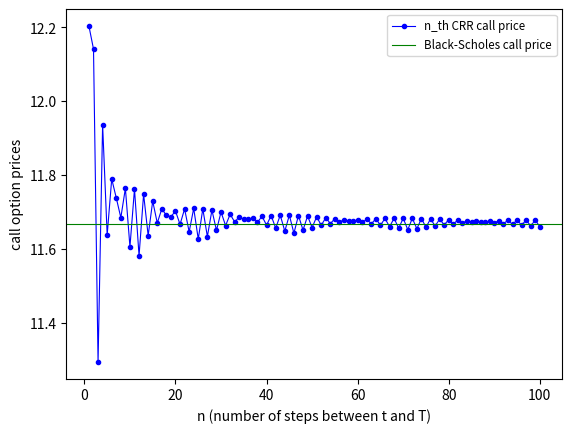

Recreate this plot in Python.
# ------- Introduction
# Copyright © 2020 pilara monkgogi moshebashebi. All rights reserved.
# This script is designed to calculate the initial price of a call option in
# the Black-Scholes and the n_th Cox-Ross-Rubinstein (CRR) models.
# In the case of the CRR model we use backward induction.
# -------

# ------- External libraries and functions
from scipy.stats import binom, norm
from numpy import linspace, exp, sqrt, log
import matplotlib.pyplot as plt
# -------

# ------- n_th CRR price function


def crr_call_BI(S0, K, T, n, sigma, r):
    """
    crr_call_BI(S0, K, T, n, sigma, r) = initial price of a plain vanilla call option
    in the n_th crr model using backward induction 

    Function inputs:
    S0 = initial asset price
    K = strike pirce
    T = expiry time
    n = number of time steps to maturity 
    sigma = volatility
    r = interest rate in the n_th crr model
    """

    # Checking input parameters
    if S0 <= 0.0 or r <= -1:
        print("Invalid input arguments")
        print("Terminating program")
        return(1)

    # Check for viability of n_th CRR model
    if n <= (1 / 4) * (sigma**2) * T:
        print("Invalid input arguments")
        print("Terminating program")
        return(1)

    # n_th CRR model parameters
    Delta_t = T / n
    U = exp((r - 0.5 * sigma**2) * Delta_t + sigma * sqrt(Delta_t))
    D = exp((r - 0.5 * sigma**2) * Delta_t - sigma * sqrt(Delta_t))

    # Calculating terminal asset prices
    ST = list()
    for i in range(0, n + 1):
        ST.append(S0 * U ** (n - i) * D ** i)
        # Alternatively:
        # ST.append(S0 * (exp((r - 0.5 * (sigma**2)) * T) + sigma *
        #                 ((N - i) * sqrt(Delta_t) + i * (-sqrt(Delta_t)))))

        # ST.append(S0 * exp(sigma * ((new_u * (N - i)) + new_d * i)))

    # Calculating terminal payoff of call option
    price = []
    for i in ST:
        price.append(max((i - K), 0))

    # Calculating risk neutral probabilities
    R = exp(r * Delta_t)
    q = (R - D) / (U - D)

    # Simulate time
    time = list(linspace(0, T, n + 1))
    time.pop()
    time.reverse()  # time =  (N-1)Delta_t,..., 2Delta_t, Delta_t, 0

    for i in time:
        for j in range(0, len(price) - 1):
            # price[j] = ((q * price[j]) + (1 - q) *
            #             price[j + 1]) / ((1 + r_dash)**(Delta_t))
            price[j] = ((q * price[j]) + (1 - q) *
                        price[j + 1]) / (R)
        price.pop()

    return(price[0])
# -------

# ------- Black-Scholes price function

def black_scholes_call(S0, K, T, sigma, r):

    # Model parameters
    d_plus = (log(S0 / K) + (r + 0.5 * (sigma**2)) * T) / (sigma * sqrt(T))
    d_minus = d_plus - sigma * sqrt(T)

    # Call price equation in black-scholes equation
    price = S0 * norm.cdf(d_plus) - K * exp(-r * T) * norm.cdf(d_minus)

    return(price)
# -------

# ------- Testing Functions
# This section of the script is designed to test the crr_call_BI and black_scholes_call functions.


# Input parameters
S0 = 100
K = 100
T = 1
n = 1
sigma = 0.15
r = 0.1

# Output
print(crr_call_BI(S0, K, T, 1, sigma, r))
# Solution: 12.203408251440539
print(black_scholes_call(S0, K, T, sigma, r))
# Solution: 11.6691284882873
# -------

# ------- Simulations
# This section of the script is designed simulate the prices of a call
# option using the above crr_call_BI function for n approaching infinity.

# Input parameters
n = list(range(0, 101, 1))
del n[0]  # We do not have a simulation when n=0.
# All other parameters remain as before.

# Initialisation
prices0 = list()

for i in n:
    prices0.append(crr_call_BI(S0, K, T, i, sigma, r))

# Plots
fig, ax = plt.subplots()
ax.plot(n, prices0, color="blue", linewidth=0.8,
        marker=".", label="n_th CRR call price")
ax.axhline(black_scholes_call(S0, K, T, sigma, r), color="green", linewidth=0.8,
           label="Black-Scholes call price")
ax.set_xlabel("n (number of steps between t and T)")
ax.set_ylabel("call option prices")
ax.legend(fontsize="small")
plt.savefig("crr_bs_call")
plt.show()
# -------

# ------- End
